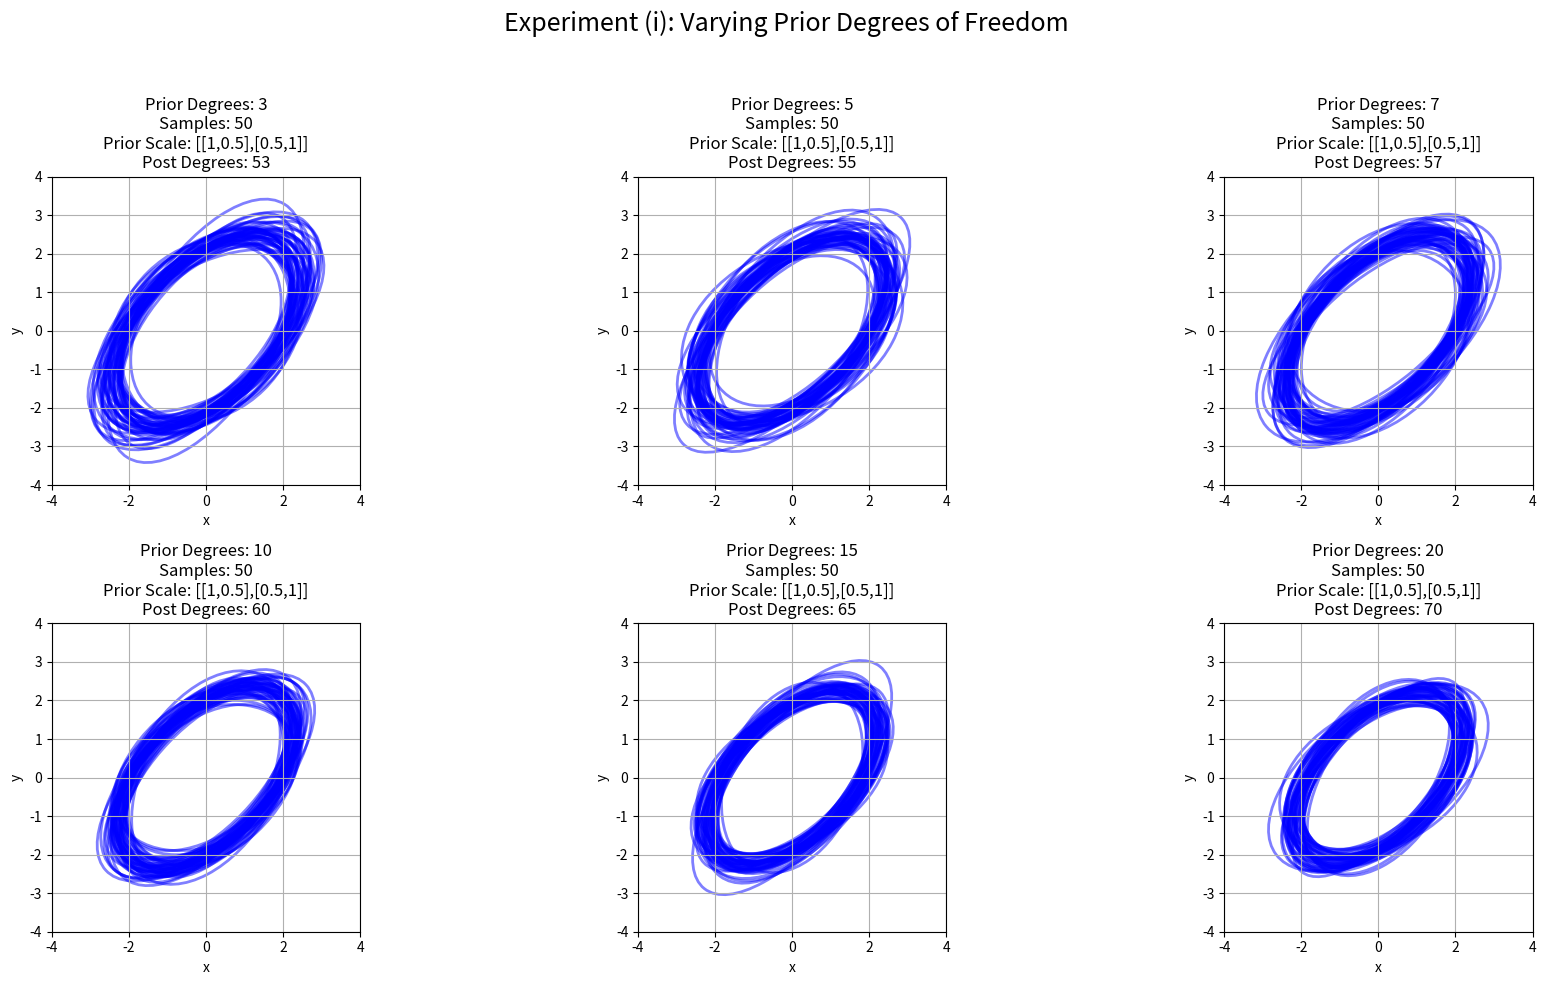
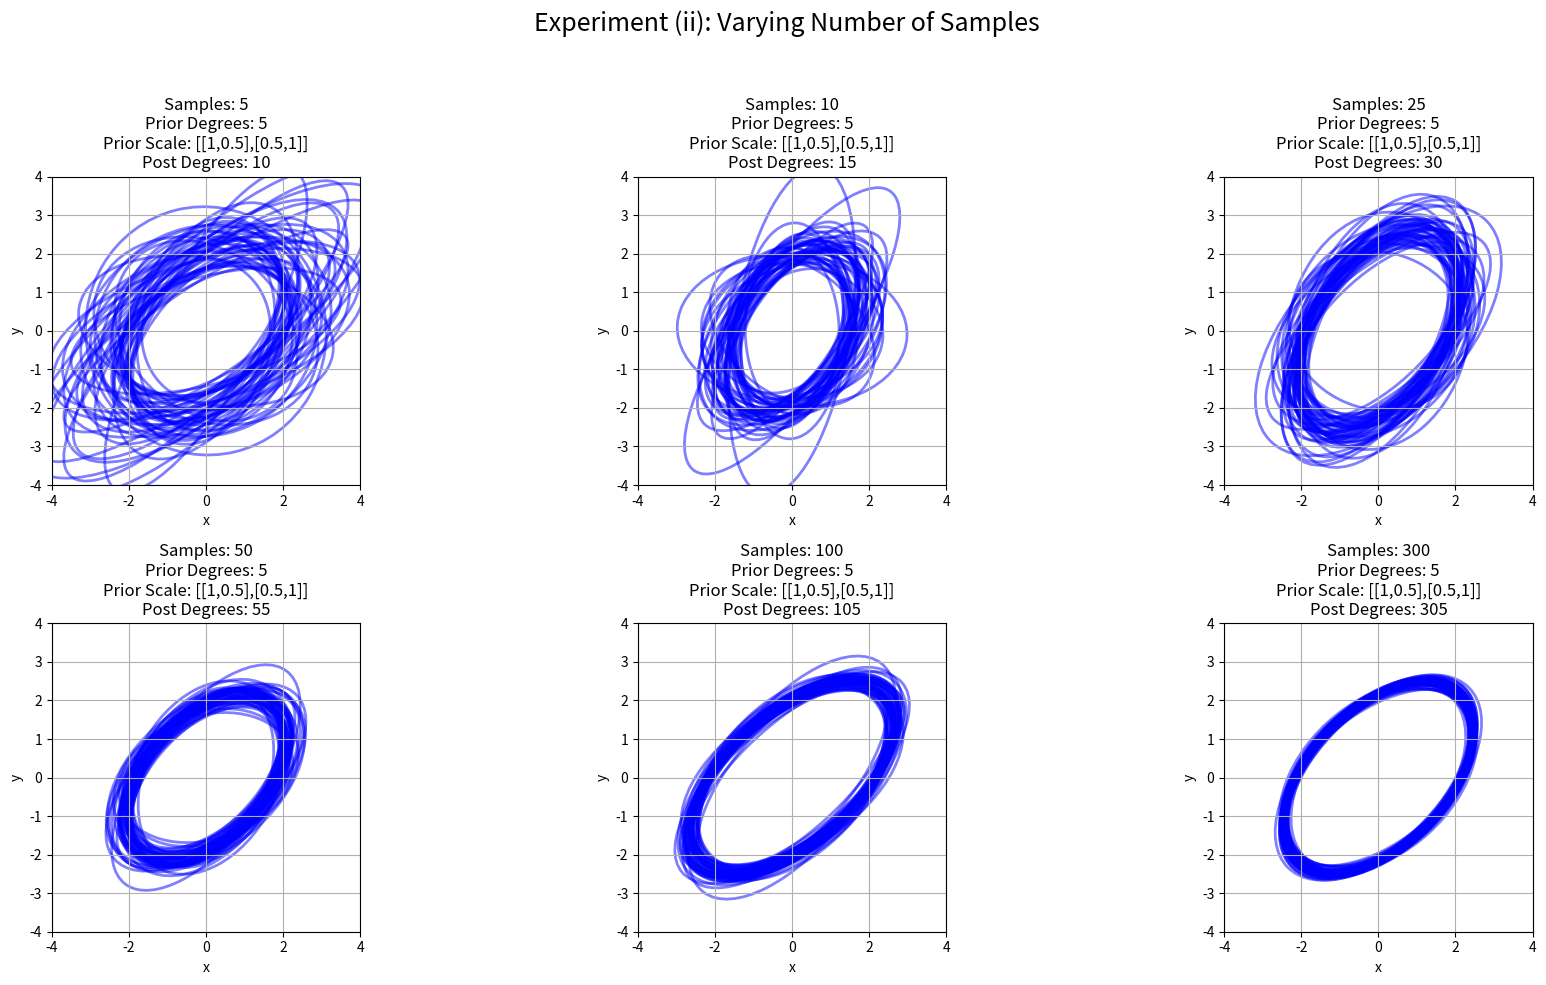
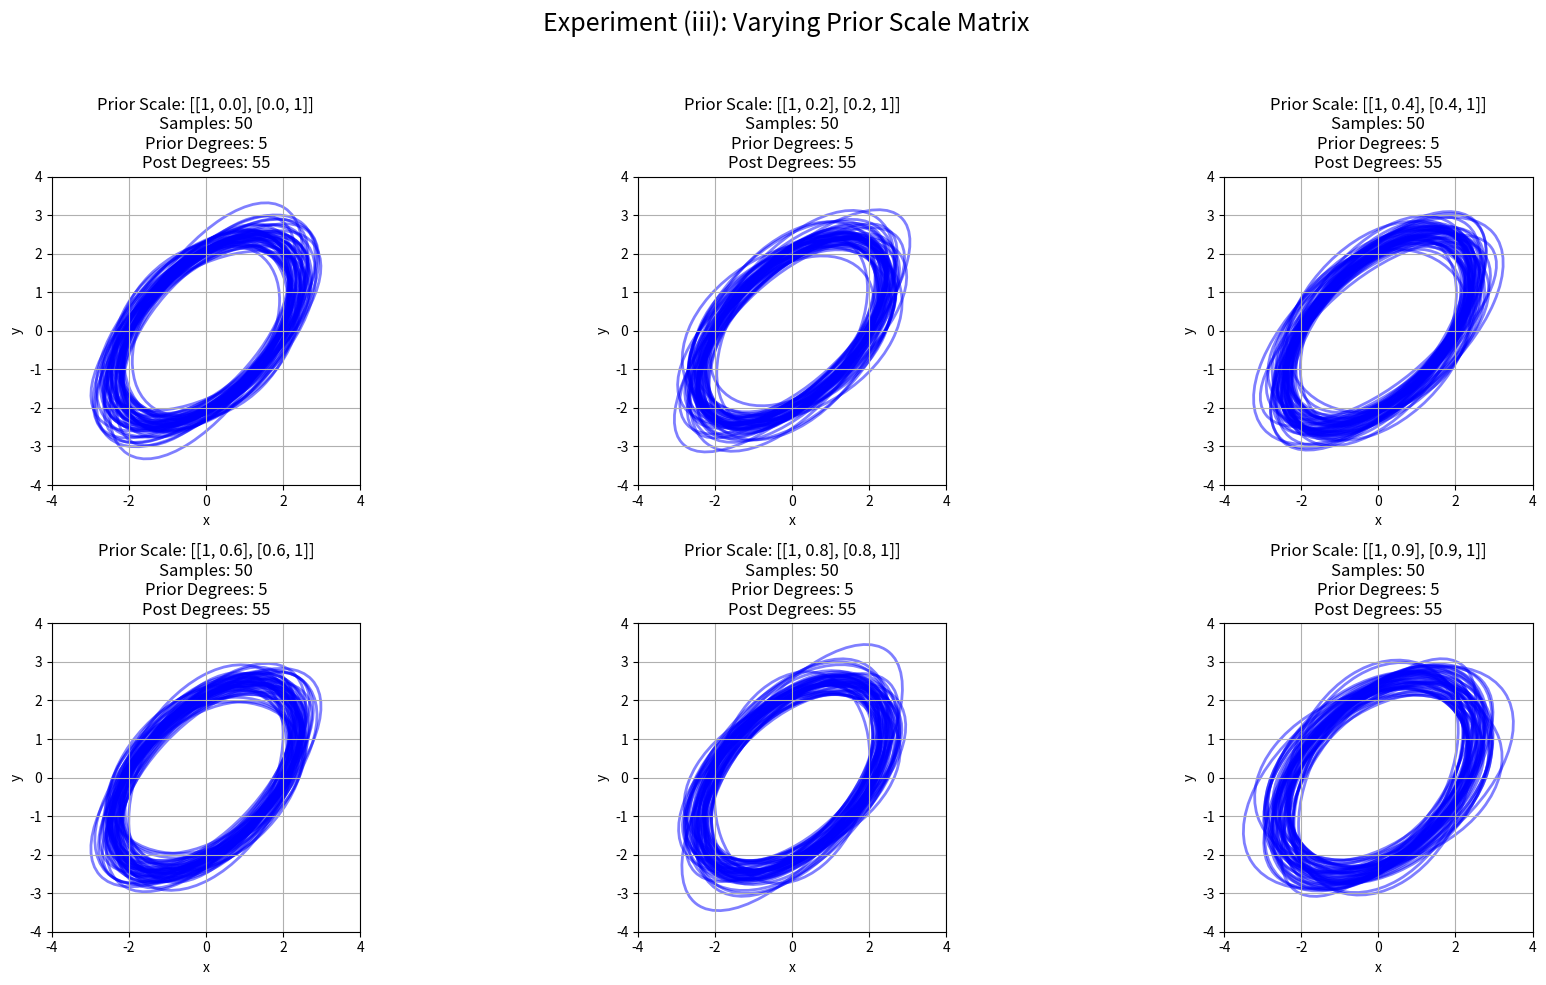

Python code for these plots, in order:
import numpy as np
import matplotlib.pyplot as plt
from scipy.stats import wishart, chi2
import matplotlib.patches as patches

def plot_ellipse(axis, covariance_matrix, prob=0.95):
    """
    Plot an ellipse corresponding to a 2x2 covariance matrix.
    
    The ellipse is defined as the contour for which:
      x^T Σ^{-1} x = chi2.ppf(prob, 2)
    """
    scale_factor = np.sqrt(chi2.ppf(prob, df=2))
    eigen_values, eigen_vectors = np.linalg.eigh(covariance_matrix)
    sorted_indices = eigen_values.argsort()[::-1]
    eigen_values = eigen_values[sorted_indices]
    eigen_vectors = eigen_vectors[:, sorted_indices]
    angle_deg = np.degrees(np.arctan2(eigen_vectors[1, 0], eigen_vectors[0, 0]))
    width, height = 2 * scale_factor * np.sqrt(eigen_values)
    ellipse = patches.Ellipse((0, 0), width=width, height=height,
                              angle=angle_deg, edgecolor='blue',
                              facecolor='none', lw=2, alpha=0.5)
    axis.add_patch(ellipse)

def compute_posterior_parameters(prior_degrees_freedom, prior_scale_matrix, data):
    """
    Computes the posterior parameters for the precision matrix given:
      - Prior Degrees of Freedom
      - Prior Scale Matrix
      - Data (each row is an observation)
    
    With S = data^T * data, the posterior parameters become:
      Posterior Degrees of Freedom = prior_degrees_freedom + (number of samples)
      Posterior Scale Matrix = inv( inv(prior_scale_matrix) + S )
    """
    S_matrix = np.dot(data.T, data)
    posterior_degrees_freedom = prior_degrees_freedom + data.shape[0]
    posterior_scale_matrix = np.linalg.inv(np.linalg.inv(prior_scale_matrix) + S_matrix)
    return posterior_degrees_freedom, posterior_scale_matrix

def simulate_data(num_samples, true_covariance):
    """
    Simulate 'num_samples' samples from a 2D Gaussian with zero mean and covariance 'true_covariance'.
    """
    return np.random.multivariate_normal(mean=np.zeros(2), cov=true_covariance, size=num_samples)

def plot_posterior_ellipses(axis, true_covariance, posterior_degrees_freedom, posterior_scale_matrix, num_draws=50):
    """
    Plot the true covariance ellipse (using the 95% contour) and a number of ellipses corresponding
    to samples from the Wishart posterior distribution.
    """
    # Plot the true covariance ellipse (in green for reference)
    plot_ellipse(axis, true_covariance, prob=0.95)
    # Plot ellipses for posterior samples
    for _ in range(num_draws):
        precision_matrix_sample = wishart.rvs(df=posterior_degrees_freedom, scale=posterior_scale_matrix)
        covariance_matrix_sample = np.linalg.inv(precision_matrix_sample)
        plot_ellipse(axis, covariance_matrix_sample, prob=0.95)

# ---------------------------
# Experiment (i): Vary Prior Degrees of Freedom
# ---------------------------
def experiment_vary_degrees():
    np.random.seed(0)
    true_covariance = np.array([[1, 0.5], [0.5, 1]])
    fixed_num_samples = 50  # Fixed number of samples
    data = simulate_data(fixed_num_samples, true_covariance)
    fixed_prior_scale = np.array([[1, 0.5], [0.5, 1]])  # Fixed prior scale matrix

    # Choose 6 different prior degrees of freedom (all valid since they must be >=2 for 2D)
    prior_degrees_list = [3, 5, 7, 10, 15, 20]
    num_draws = 50  # Number of posterior samples to draw

    fig, axes = plt.subplots(2, 3, figsize=(18, 10))
    axes = axes.flatten()
    for i, prior_deg in enumerate(prior_degrees_list):
        ax = axes[i]
        post_deg, post_scale = compute_posterior_parameters(prior_deg, fixed_prior_scale, data)
        plot_posterior_ellipses(ax, true_covariance, post_deg, post_scale, num_draws)
        ax.set_title(
            f"Prior Degrees: {prior_deg}\n"
            f"Samples: {fixed_num_samples}\n"
            f"Prior Scale: [[1,0.5],[0.5,1]]\n"
            f"Post Degrees: {post_deg}"
        )
        ax.set_xlim(-4, 4)
        ax.set_ylim(-4, 4)
        ax.set_xlabel("x")
        ax.set_ylabel("y")
        ax.grid(True)
        ax.set_aspect("equal")
    fig.suptitle("Experiment (i): Varying Prior Degrees of Freedom", fontsize=18)
    plt.tight_layout(rect=[0, 0, 1, 0.95])
    plt.show()

# ---------------------------
# Experiment (ii): Vary Number of Samples
# ---------------------------
def experiment_vary_samples():
    np.random.seed(0)
    true_covariance = np.array([[1, 0.5], [0.5, 1]])
    fixed_prior_deg = 5  # Fixed prior degrees of freedom
    fixed_prior_scale = np.array([[1, 0.5], [0.5, 1]])  # Fixed prior scale matrix

    # Choose 6 different sample sizes
    sample_sizes = [5, 10, 25, 50, 100, 300]
    num_draws = 50  # Number of posterior samples to draw

    fig, axes = plt.subplots(2, 3, figsize=(18, 10))
    axes = axes.flatten()
    for i, n_samples in enumerate(sample_sizes):
        ax = axes[i]
        data = simulate_data(n_samples, true_covariance)
        post_deg, post_scale = compute_posterior_parameters(fixed_prior_deg, fixed_prior_scale, data)
        plot_posterior_ellipses(ax, true_covariance, post_deg, post_scale, num_draws)
        ax.set_title(
            f"Samples: {n_samples}\n"
            f"Prior Degrees: {fixed_prior_deg}\n"
            f"Prior Scale: [[1,0.5],[0.5,1]]\n"
            f"Post Degrees: {post_deg}"
        )
        ax.set_xlim(-4, 4)
        ax.set_ylim(-4, 4)
        ax.set_xlabel("x")
        ax.set_ylabel("y")
        ax.grid(True)
        ax.set_aspect("equal")
    fig.suptitle("Experiment (ii): Varying Number of Samples", fontsize=18)
    plt.tight_layout(rect=[0, 0, 1, 0.95])
    plt.show()

# ---------------------------
# Experiment (iii): Vary Prior Scale Matrix
# ---------------------------
def experiment_vary_scale():
    np.random.seed(0)
    true_covariance = np.array([[1, 0.5], [0.5, 1]])
    fixed_num_samples = 50  # Fixed number of samples
    data = simulate_data(fixed_num_samples, true_covariance)
    fixed_prior_deg = 5  # Fixed prior degrees of freedom

    # Choose 6 different prior scale matrices of the form [[1, r], [r, 1]] with |r| < 1
    r_values = [0.0, 0.2, 0.4, 0.6, 0.8, 0.9]
    prior_scale_matrices = [np.array([[1, r], [r, 1]]) for r in r_values]
    num_draws = 50  # Number of posterior samples to draw

    fig, axes = plt.subplots(2, 3, figsize=(18, 10))
    axes = axes.flatten()
    for i, scale_mat in enumerate(prior_scale_matrices):
        ax = axes[i]
        post_deg, post_scale = compute_posterior_parameters(fixed_prior_deg, scale_mat, data)
        plot_posterior_ellipses(ax, true_covariance, post_deg, post_scale, num_draws)
        ax.set_title(
            f"Prior Scale: [[1, {r_values[i]}], [{r_values[i]}, 1]]\n"
            f"Samples: {fixed_num_samples}\n"
            f"Prior Degrees: {fixed_prior_deg}\n"
            f"Post Degrees: {post_deg}"
        )
        ax.set_xlim(-4, 4)
        ax.set_ylim(-4, 4)
        ax.set_xlabel("x")
        ax.set_ylabel("y")
        ax.grid(True)
        ax.set_aspect("equal")
    fig.suptitle("Experiment (iii): Varying Prior Scale Matrix", fontsize=18)
    plt.tight_layout(rect=[0, 0, 1, 0.95])
    plt.show()

if __name__ == '__main__':
    experiment_vary_degrees()
    experiment_vary_samples()
    experiment_vary_scale()